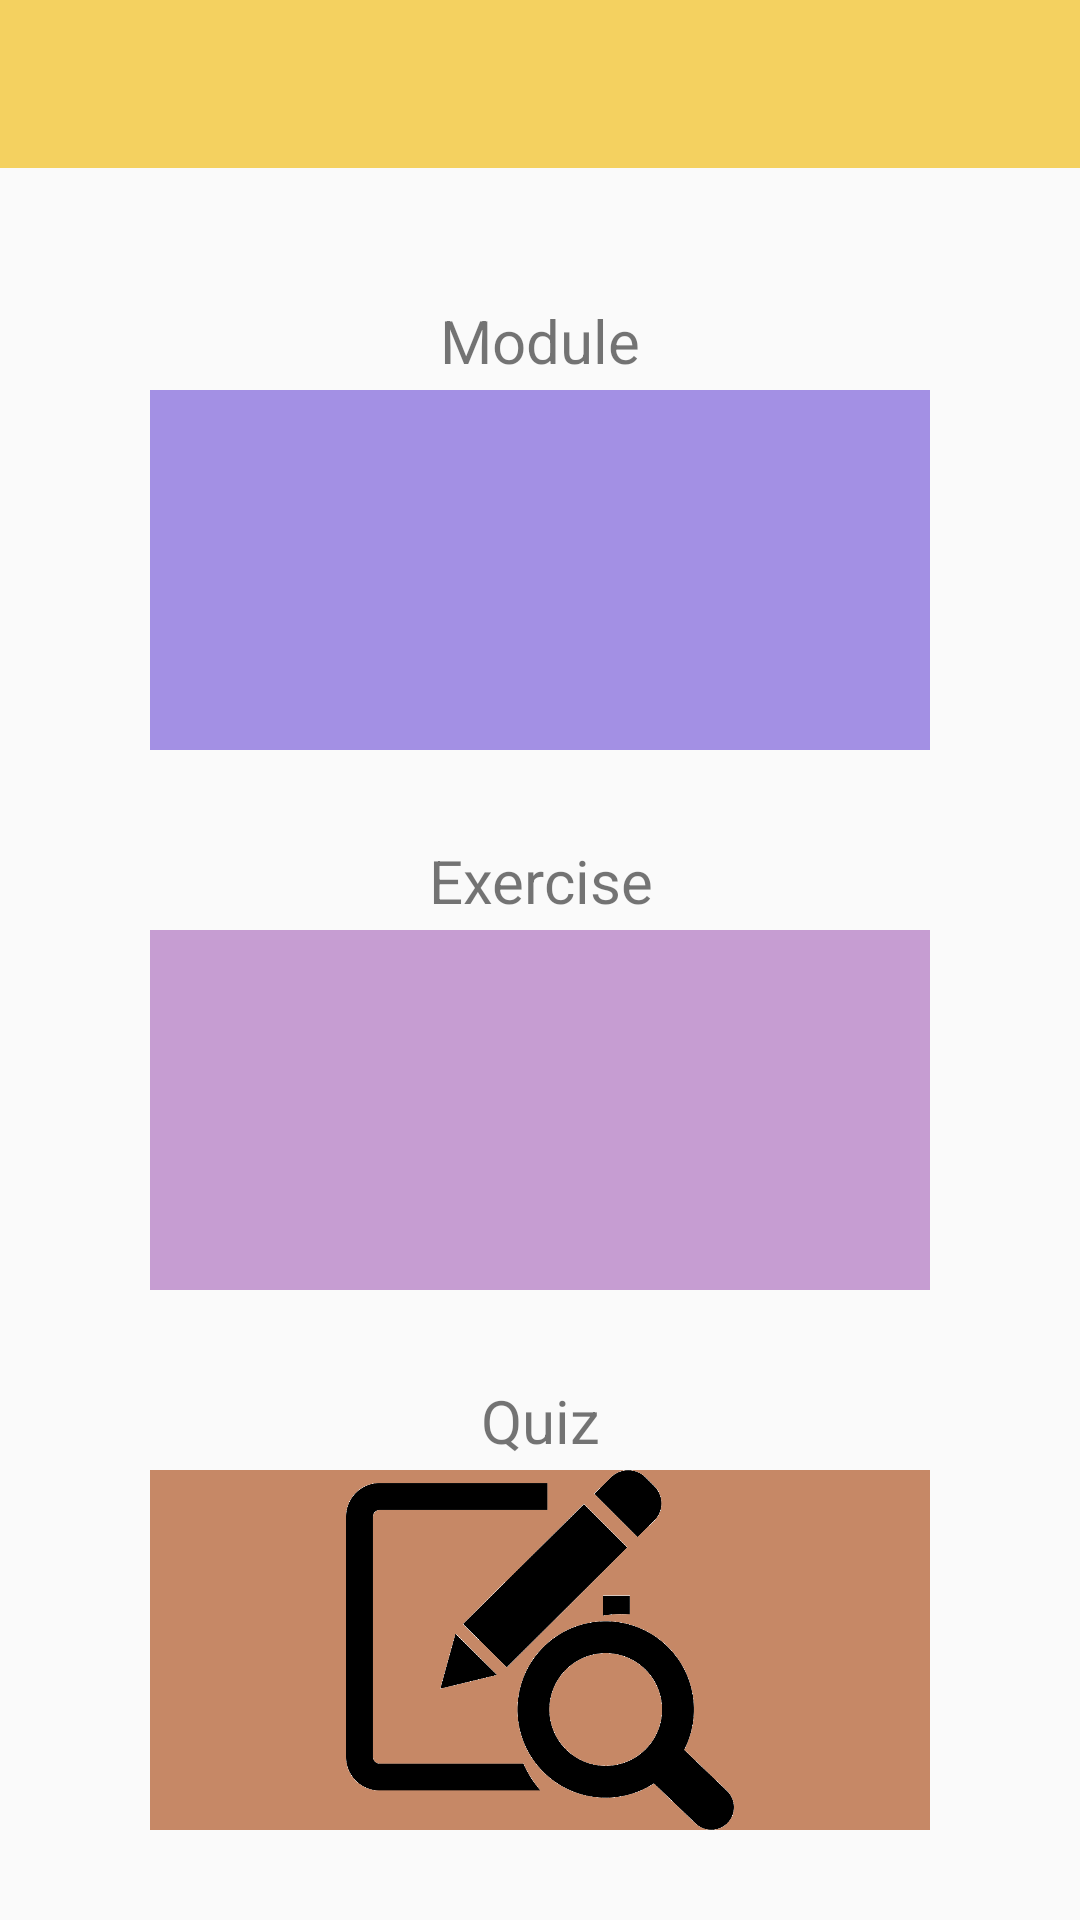

Layout XML and referenced resources for this Android screen:
<!-- AndroidManifest.xml: application theme AppTheme -->
<!-- res/layout/activity_select.xml -->
<?xml version="1.0" encoding="utf-8"?>
<RelativeLayout

    xmlns:android="http://schemas.android.com/apk/res/android"

    xmlns:app="http://schemas.android.com/apk/res-auto"

    xmlns:tools="http://schemas.android.com/tools"

    android:layout_width="match_parent"

    android:layout_height="match_parent"

    android:fitsSystemWindows="true"


    >
    <android.support.design.widget.AppBarLayout

        android:layout_width="match_parent"

        android:layout_height="wrap_content"

        android:theme="@style/AppTheme">



        <android.support.v7.widget.Toolbar

            android:id="@+id/toolbar"

            android:layout_width="match_parent"

            android:layout_height="?attr/actionBarSize"

            android:background="?attr/colorPrimary"

            app:popupTheme="@style/AppTheme"/>



    </android.support.design.widget.AppBarLayout>

    <ImageView
        android:id="@+id/module"
        android:layout_width="300dp"
        android:layout_height="120dp"
        android:background="#a390e4"
        android:gravity="center"
        android:layout_marginTop="130dp"
        android:layout_marginLeft="50dp"
        android:layout_marginRight="50dp"
        android:src="@drawable/module" />

    <TextView
        android:id="@+id/textView"
        android:layout_width="match_parent"
        android:layout_height="wrap_content"
        android:gravity="center"
        android:layout_marginTop="100dp"
        android:text="@string/Module"
        android:textSize="20dp" />


    <ImageView
        android:id="@+id/exer"
        android:layout_width="300dp"
        android:layout_height="120dp"
        android:background="#c69dd2"
        android:gravity="center"
        android:layout_marginTop="310dp"
        android:layout_marginLeft="50dp"
        android:layout_marginRight="50dp"
        android:src="@drawable/exer" />
    <TextView
        android:id="@+id/textView2"
        android:layout_width="match_parent"
        android:layout_height="wrap_content"
        android:gravity="center"
        android:layout_marginTop="280dp"
        android:text="@string/Exercise"
        android:textSize="20dp" />


    <ImageView
        android:id="@+id/quiz"
        android:layout_width="300dp"
        android:layout_height="120dp"
        android:background="#c68866"
        android:gravity="center"
        android:layout_marginTop="490dp"
        android:layout_marginLeft="50dp"
        android:layout_marginRight="50dp"
        android:src="@drawable/quiz" />
    <TextView
        android:id="@+id/textView3"
        android:layout_width="match_parent"
        android:layout_height="wrap_content"
        android:gravity="center"
        android:layout_marginTop="460dp"
        android:text="@string/Quiz"
        android:textSize="20dp" />



</RelativeLayout>
<!-- resources referenced by this layout -->
<resources>
  <!-- drawable quiz: png bitmap (drawable, 38381 bytes) -->
  <string name="Exercise">Exercise</string>
  <string name="Module">Module</string>
  <string name="Quiz">Quiz</string>
  <style name="AppTheme" parent="Theme.AppCompat.Light.NoActionBar">
          
          <item name="colorPrimary">@color/colorPrimary</item>
          <item name="colorPrimaryDark">@color/colorPrimaryDark</item>
          <item name="colorAccent">@color/colorAccent</item>
          <item name="windowActionBar">false</item>
          <item name="windowNoTitle">true</item>
      </style>
  <color name="colorPrimary">#f4d160</color>
  <color name="colorPrimaryDark">#014a8d</color>
  <color name="colorAccent">#014a8d</color>
</resources>
